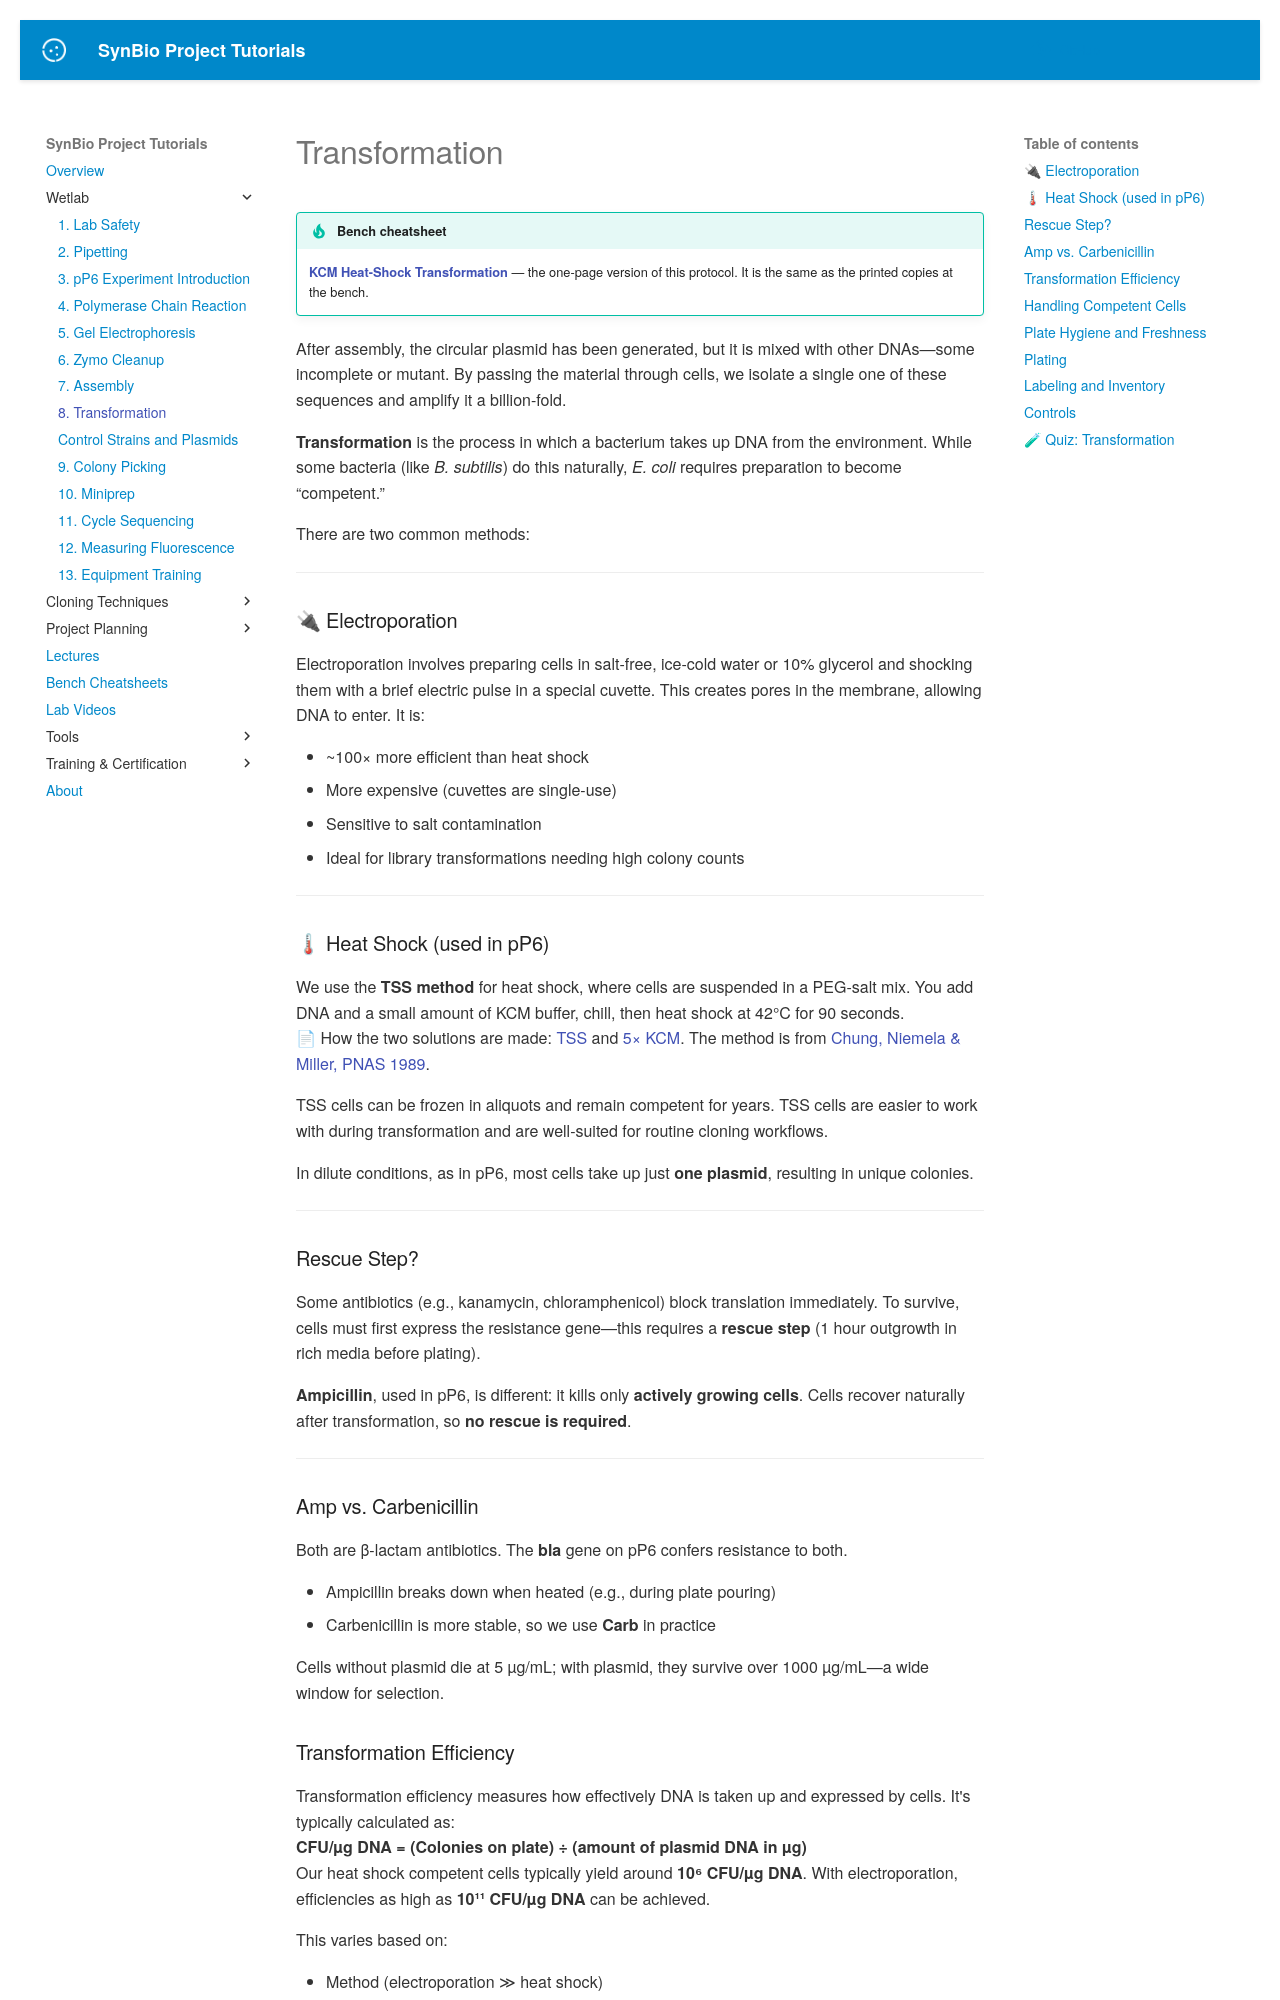

repository: UCB-BioE-Anderson-Lab/cloning-tutorials · page: wetlab/transformation/index.html · generator: mkdocs

# Transformation

<!-- cheatsheet -->
!!! tip "Bench cheatsheet"
    **[KCM Heat-Shock Transformation](../cheatsheets/transformation.pdf)** — the one-page version of this protocol.
    It is the same as the printed copies at the bench.


<div class="lab-video" data-video="transform"></div>
After assembly, the circular plasmid has been generated, but it is mixed with other DNAs—some incomplete or mutant. By passing the material through cells, we isolate a single one of these sequences and amplify it a billion-fold.

**Transformation** is the process in which a bacterium takes up DNA from the environment. While some bacteria (like *B. subtilis*) do this naturally, *E. coli* requires preparation to become “competent.”

There are two common methods:

---

### 🔌 Electroporation

Electroporation involves preparing cells in salt-free, ice-cold water or 10% glycerol and shocking them with a brief electric pulse in a special cuvette. This creates pores in the membrane, allowing DNA to enter. It is:

- ~100× more efficient than heat shock
- More expensive (cuvettes are single-use)
- Sensitive to salt contamination
- Ideal for library transformations needing high colony counts

---

### 🌡 Heat Shock (used in pP6)

We use the **TSS method** for heat shock, where cells are suspended in a PEG-salt mix. You add DNA and a small amount of KCM buffer, chill, then heat shock at 42°C for 90 seconds.  
📄 How the two solutions are made: [TSS](../trainings/media_and_plates.md#7-tss) and [5× KCM](../trainings/media_and_plates.md#8-5-kcm). The method is from [Chung, Niemela & Miller, PNAS 1989](https://pmc.ncbi.nlm.nih.gov/articles/PMC286873).

TSS cells can be frozen in aliquots and remain competent for years. TSS cells are easier to work with during transformation and are well-suited for routine cloning workflows.

In dilute conditions, as in pP6, most cells take up just **one plasmid**, resulting in unique colonies.

---

### Rescue Step?

Some antibiotics (e.g., kanamycin, chloramphenicol) block translation immediately. To survive, cells must first express the resistance gene—this requires a **rescue step** (1 hour outgrowth in rich media before plating).

**Ampicillin**, used in pP6, is different: it kills only **actively growing cells**. Cells recover naturally after transformation, so **no rescue is required**.

---

### Amp vs. Carbenicillin

Both are β-lactam antibiotics. The **bla** gene on pP6 confers resistance to both.

- Ampicillin breaks down when heated (e.g., during plate pouring)
- Carbenicillin is more stable, so we use **Carb** in practice

Cells without plasmid die at 5 µg/mL; with plasmid, they survive over 1000 µg/mL—a wide window for selection.

### Transformation Efficiency

Transformation efficiency measures how effectively DNA is taken up and expressed by cells. It's typically calculated as:  
**CFU/µg DNA = (Colonies on plate) ÷ (amount of plasmid DNA in µg)**  
Our heat shock competent cells typically yield around **10⁶ CFU/µg DNA**. With electroporation, efficiencies as high as **10¹¹ CFU/µg DNA** can be achieved.  

This varies based on:

- Method (electroporation ≫ heat shock)
- Competency of the cells
- DNA purity and volume
- Handling technique

Don’t worry about calculating it for pP6, but understand that **low DNA input typically gives 1 DNA per cell**, which is ideal when selecting single clones.

---
